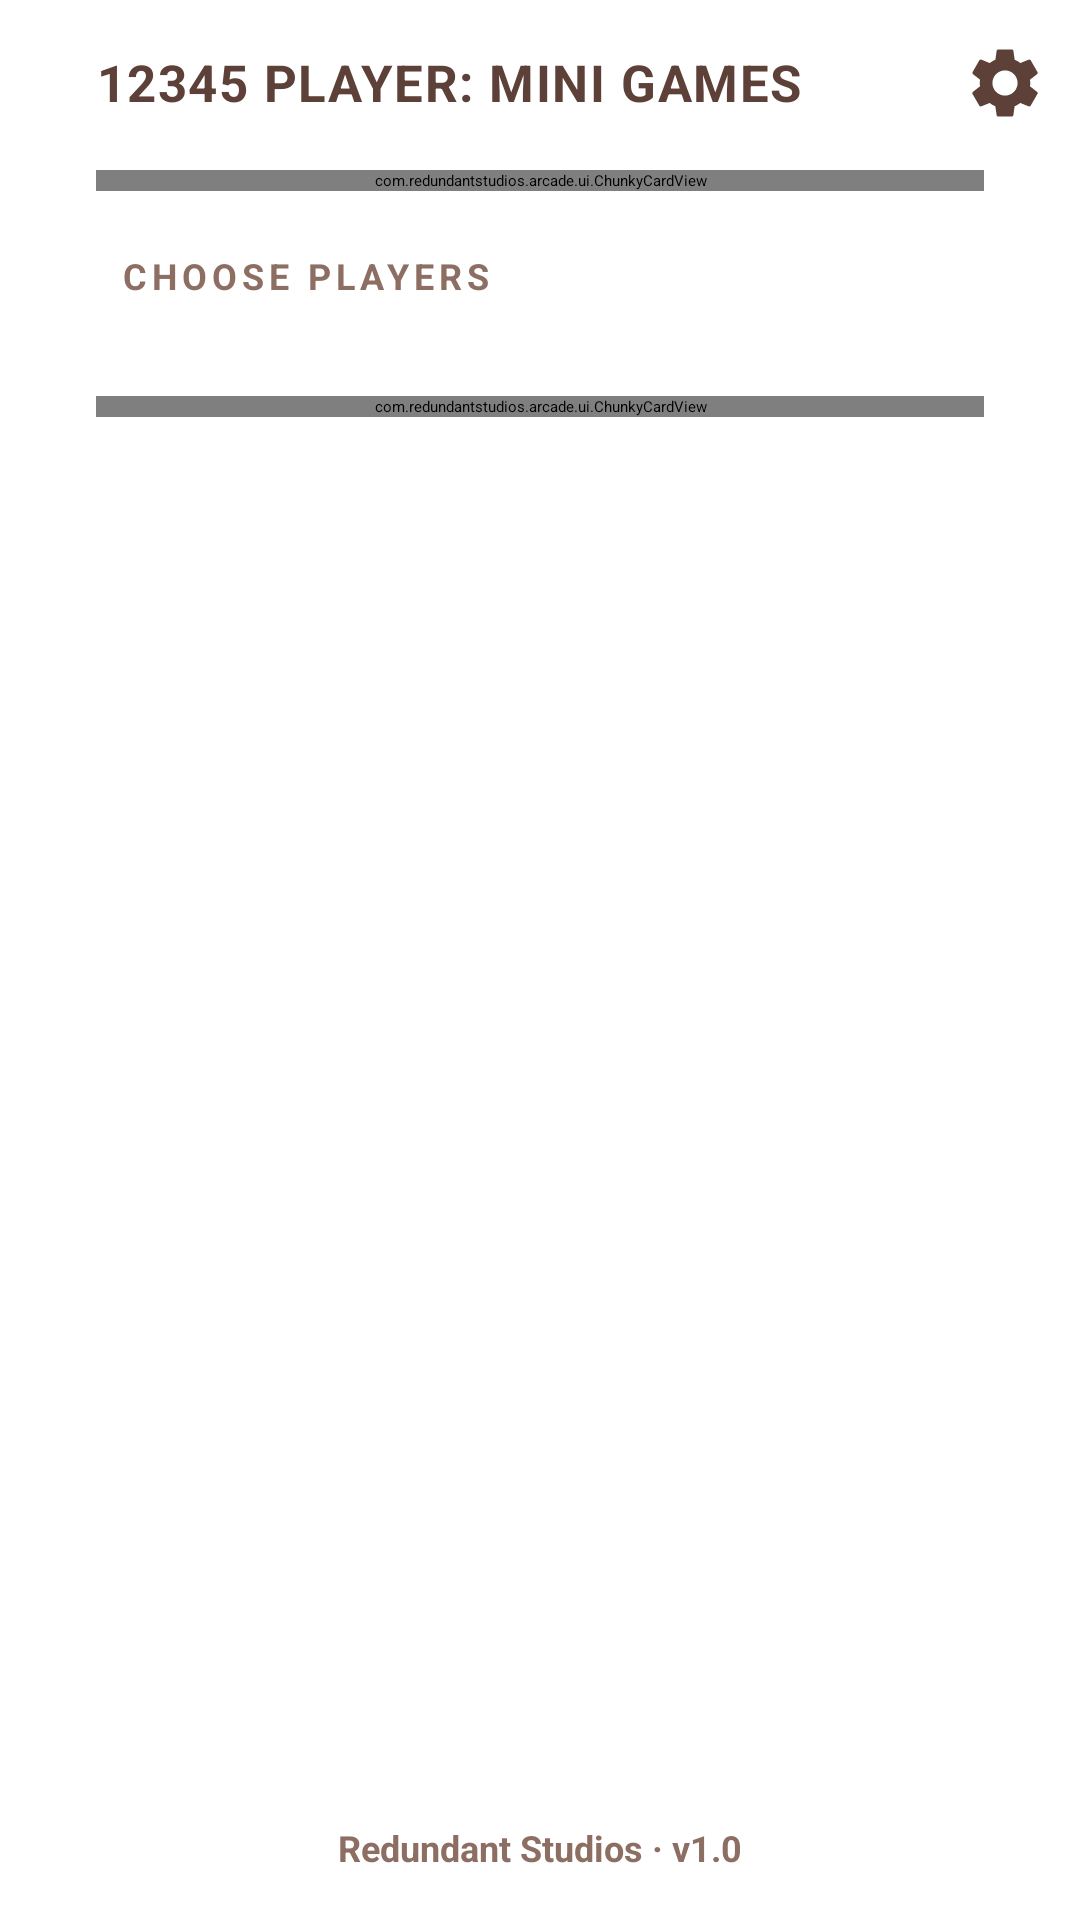

This screen was rendered from an Android layout file. Write that file and the resources it references.
<!-- AndroidManifest.xml: application theme Theme.App.Starting -->
<!-- res/layout/activity_main.xml -->
<?xml version="1.0" encoding="utf-8"?>
<androidx.constraintlayout.widget.ConstraintLayout xmlns:android="http://schemas.android.com/apk/res/android"
    xmlns:app="http://schemas.android.com/apk/res-auto"
    android:layout_width="match_parent"
    android:layout_height="match_parent"
    android:paddingTop="@dimen/standard_spacing"
    android:paddingBottom="@dimen/standard_spacing">

    
    <androidx.appcompat.widget.AppCompatTextView
        android:id="@+id/brandTitle"
        android:layout_marginStart="@dimen/screen_margin"
        android:layout_width="0dp"
        android:layout_height="wrap_content"
        android:letterSpacing="0.03"
        android:maxLines="1"
        android:shadowColor="#33FFFFFF"
        android:shadowDx="0"
        android:shadowDy="3"
        android:shadowRadius="0"
        android:text="@string/app_title"
        android:textAllCaps="true"
        android:textColor="@color/studio_on_background"
        android:textSize="17sp"
        android:textStyle="bold"
        app:autoSizeMaxTextSize="17sp"
        app:autoSizeMinTextSize="12sp"
        app:autoSizeStepGranularity="1sp"
        app:autoSizeTextType="uniform"
        app:layout_constraintEnd_toStartOf="@id/btnSettings"
        app:layout_constraintStart_toStartOf="parent"
        app:layout_constraintTop_toTopOf="parent" />

    <ImageButton
        android:id="@+id/btnSettings"
        android:layout_width="44dp"
        android:layout_height="44dp"
        android:layout_marginEnd="3dp"
        android:background="?attr/selectableItemBackgroundBorderless"
        android:contentDescription="@string/settings"
        android:padding="8dp"
        android:scaleType="fitCenter"
        android:src="@drawable/ic_settings_gear"
        app:layout_constraintBottom_toBottomOf="@id/brandTitle"
        app:layout_constraintEnd_toEndOf="parent"
        app:layout_constraintTop_toTopOf="@id/brandTitle" />

    
    <com.redundantstudios.arcade.ui.ChunkyCardView
        android:id="@+id/allGamesCard"
        android:layout_marginStart="@dimen/screen_margin"
        android:layout_marginEnd="@dimen/screen_margin"
        android:layout_width="0dp"
        android:layout_height="wrap_content"
        android:layout_marginTop="18dp"
        android:clickable="true"
        android:focusable="true"
        app:ccBorderColor="@color/brand_cta_border"
        app:ccBorderWidth="3.5dp"
        app:ccColor="@color/brand_cta_fill"
        app:ccCornerRadius="20dp"
        app:ccShadowColor="@color/brand_cta_shadow"
        app:ccShadowOffset="5dp"
        app:layout_constraintEnd_toEndOf="parent"
        app:layout_constraintStart_toStartOf="parent"
        app:layout_constraintTop_toBottomOf="@id/brandTitle">

        <androidx.constraintlayout.widget.ConstraintLayout
            android:layout_width="match_parent"
            android:layout_height="wrap_content"
            android:paddingStart="18dp"
            android:paddingTop="14dp"
            android:paddingEnd="14dp"
            android:paddingBottom="14dp">

            <TextView
                android:id="@+id/allGamesTitle"
                android:layout_width="wrap_content"
                android:layout_height="wrap_content"
                android:letterSpacing="0.05"
                android:shadowColor="#401B5E20"
                android:shadowDx="0"
                android:shadowDy="2"
                android:shadowRadius="1"
                android:text="@string/all_games"
                android:textAllCaps="true"
                android:textColor="@color/brand_cta_text"
                android:textSize="19sp"
                android:textStyle="bold"
                app:layout_constraintStart_toStartOf="parent"
                app:layout_constraintTop_toTopOf="parent" />

            <TextView
                android:id="@+id/allGamesSubtitle"
                android:layout_width="0dp"
                android:layout_height="wrap_content"
                android:layout_marginTop="1dp"
                android:layout_marginEnd="10dp"
                android:alpha="0.85"
                android:ellipsize="end"
                android:letterSpacing="0.08"
                android:maxLines="1"
                android:text="@string/all_games_hint"
                android:textAllCaps="true"
                android:textColor="@color/brand_cta_text"
                android:textSize="11sp"
                android:textStyle="bold"
                app:layout_constraintEnd_toStartOf="@id/allGamesChevron"
                app:layout_constraintStart_toStartOf="parent"
                app:layout_constraintTop_toBottomOf="@id/allGamesTitle" />

            <ImageView
                android:id="@+id/allGamesChevron"
                android:layout_width="28dp"
                android:layout_height="28dp"
                android:contentDescription="@null"
                android:src="@drawable/ic_chevron_right"
                app:layout_constraintBottom_toBottomOf="parent"
                app:layout_constraintEnd_toEndOf="parent"
                app:layout_constraintTop_toTopOf="parent" />

        </androidx.constraintlayout.widget.ConstraintLayout>
    </com.redundantstudios.arcade.ui.ChunkyCardView>

    <androidx.core.widget.NestedScrollView
        android:id="@+id/homeScroll"
        android:layout_marginStart="@dimen/screen_margin"
        android:layout_marginEnd="@dimen/screen_margin"
        android:layout_width="0dp"
        android:layout_height="0dp"
        android:layout_marginTop="4dp"
        android:clipToPadding="false"
        android:fillViewport="true"
        android:scrollbars="none"
        app:layout_constraintBottom_toTopOf="@id/footer"
        app:layout_constraintEnd_toEndOf="parent"
        app:layout_constraintStart_toStartOf="parent"
        app:layout_constraintTop_toBottomOf="@id/allGamesCard">

        
        <LinearLayout
            android:layout_width="match_parent"
            android:layout_height="wrap_content"
            android:orientation="vertical">

            <TextView
                style="@style/SectionLabel"
                android:layout_marginTop="16dp"
                android:text="@string/section_choose_players" />

            <androidx.recyclerview.widget.RecyclerView
                android:id="@+id/modeRecyclerView"
                android:layout_width="match_parent"
                android:layout_height="wrap_content"
                android:clipToPadding="false"
                android:nestedScrollingEnabled="false"
                app:layoutManager="androidx.recyclerview.widget.GridLayoutManager"
                app:spanCount="2" />

            <LinearLayout
                android:id="@+id/emptyState"
                android:layout_width="match_parent"
                android:layout_height="wrap_content"
                android:layout_marginTop="24dp"
                android:gravity="center"
                android:orientation="vertical"
                android:visibility="gone">

                <TextView
                    android:layout_width="wrap_content"
                    android:layout_height="wrap_content"
                    android:letterSpacing="0.1"
                    android:text="@string/no_games_installed"
                    android:textColor="@color/studio_on_background"
                    android:textSize="18sp"
                    android:textStyle="bold" />

                <TextView
                    android:layout_width="wrap_content"
                    android:layout_height="wrap_content"
                    android:layout_marginTop="8dp"
                    android:text="@string/no_games_hint"
                    android:textColor="@color/studio_border"
                    android:textSize="13sp" />


            </LinearLayout>

            
            <com.redundantstudios.arcade.ui.ChunkyCardView
                android:id="@+id/ideaCard"
                android:layout_width="match_parent"
                android:layout_height="wrap_content"
                android:layout_marginTop="22dp"
                android:layout_marginBottom="4dp"
                android:clickable="true"
                android:focusable="true"
                app:ccBorderColor="@color/studio_border"
                app:ccBorderWidth="2.5dp"
                app:ccColor="@color/studio_surface"
                app:ccCornerRadius="18dp"
                app:ccShadowColor="#22000000"
                app:ccShadowOffset="4dp">

                <LinearLayout
                    android:layout_width="match_parent"
                    android:layout_height="wrap_content"
                    android:gravity="center_vertical"
                    android:orientation="horizontal"
                    android:paddingStart="16dp"
                    android:paddingTop="14dp"
                    android:paddingEnd="16dp"
                    android:paddingBottom="14dp">

                    <TextView
                        android:layout_width="wrap_content"
                        android:layout_height="wrap_content"
                        android:contentDescription="@string/idea_card_title"
                        android:text="&#9993;"
                        android:textColor="@color/studio_on_background"
                        android:textSize="24sp" />

                    <LinearLayout
                        android:layout_width="0dp"
                        android:layout_height="wrap_content"
                        android:layout_marginStart="14dp"
                        android:layout_weight="1"
                        android:orientation="vertical">

                        <TextView
                            android:layout_width="wrap_content"
                            android:layout_height="wrap_content"
                            android:letterSpacing="0.04"
                            android:text="@string/idea_card_title"
                            android:textColor="@color/studio_on_background"
                            android:textSize="15sp"
                            android:textStyle="bold" />

                        <TextView
                            android:layout_width="wrap_content"
                            android:layout_height="wrap_content"
                            android:layout_marginTop="2dp"
                            android:text="@string/idea_card_hint"
                            android:textColor="@color/studio_border"
                            android:textSize="12sp" />
                    </LinearLayout>
                </LinearLayout>
            </com.redundantstudios.arcade.ui.ChunkyCardView>
        </LinearLayout>
    </androidx.core.widget.NestedScrollView>

    <TextView
        android:id="@+id/footer"
        android:layout_width="0dp"
        android:layout_height="wrap_content"
        android:layout_marginTop="10dp"
        android:gravity="center"
        android:text="@string/footer_brand"
        android:textColor="@color/studio_border"
        android:textSize="12sp"
        android:textStyle="bold"
        app:layout_constraintBottom_toBottomOf="parent"
        app:layout_constraintEnd_toEndOf="parent"
        app:layout_constraintStart_toStartOf="parent" />

</androidx.constraintlayout.widget.ConstraintLayout>
<!-- resources referenced by this layout -->
<resources>
  <color name="brand_cta_border">#2E7D32</color>
  <color name="brand_cta_fill">#43A047</color>
  <color name="brand_cta_shadow">#1B5E20</color>
  <color name="brand_cta_text">#FFFFFF</color>
  <color name="studio_border">#8D6E63</color>
  <color name="studio_on_background">#5D4037</color>
  <color name="studio_surface">#FFFFFF</color>
  <dimen name="screen_margin">32dp</dimen>
  <dimen name="standard_spacing">16dp</dimen>
  <!-- drawable ic_chevron_right (drawable) -->
  <?xml version="1.0" encoding="utf-8"?>
  <vector xmlns:android="http://schemas.android.com/apk/res/android"
      android:width="24dp"
      android:height="24dp"
      android:viewportWidth="24"
      android:viewportHeight="24">
      
      <path
          android:fillColor="@color/brand_cta_text"
          android:pathData="M9.29,6.71c-0.39,0.39 -0.39,1.02 0,1.41L13.17,12l-3.88,3.88c-0.39,0.39 -0.39,1.02 0,1.41 0.39,0.39 1.02,0.39 1.41,0l4.59,-4.59c0.39,-0.39 0.39,-1.02 0,-1.41L10.7,6.7c-0.38,-0.38 -1.02,-0.38 -1.41,0.01z" />
  </vector>
  <string name="all_games">All Games</string>
  <string name="all_games_hint">Browse every title</string>
  <string name="app_title">12345 Player: Mini Games</string>
  <string name="footer_brand">Redundant Studios · v1.0</string>
  <string name="idea_card_hint">Report a problem, suggest a feature, or pitch a game. Your idea could become the next game in Shell</string>
  <string name="idea_card_title">Got an idea or an issue?</string>
  <string name="no_games_hint">Check back soon!</string>
  <string name="no_games_installed">No games installed</string>
  <string name="section_choose_players">Choose players</string>
  <string name="settings">Settings</string>
  <style name="SectionLabel">
          <item name="android:layout_width">wrap_content</item>
          <item name="android:paddingStart">8dp</item>
          <item name="android:layout_height">wrap_content</item>
          <item name="android:textColor">@color/studio_border</item>
          <item name="android:textSize">12sp</item>
          <item name="android:textStyle">bold</item>
          <item name="android:textAllCaps">true</item>
          <item name="android:letterSpacing">0.14</item>
          <item name="android:layout_marginTop">6dp</item>
          <item name="android:layout_marginBottom">10dp</item>
      </style>
  <style name="Theme.App.Starting" parent="Theme.SplashScreen">
          <item name="windowSplashScreenBackground">@color/black</item>
          <item name="windowSplashScreenAnimatedIcon">@drawable/splash_logo</item>
          <item name="postSplashScreenTheme">@style/Theme.Shell</item>
      </style>
  <color name="black">#FF000000</color>
  <color name="studio_ink">#5D4037</color>
  <color name="white">#FFFFFFFF</color>
  <color name="studio_accent">#FF9800</color>
  <color name="studio_primary">#4CAF50</color>
  <color name="studio_background">#FDF5E6</color>
  <style name="NavWindowAnim">
          <item name="android:activityOpenEnterAnimation">@anim/nav_in_right</item>
          <item name="android:activityOpenExitAnimation">@anim/nav_out_left</item>
          <item name="android:activityCloseEnterAnimation">@anim/nav_in_left</item>
          <item name="android:activityCloseExitAnimation">@anim/nav_out_right</item>
          <item name="android:taskOpenEnterAnimation">@anim/fade_in</item>
          <item name="android:taskOpenExitAnimation">@anim/fade_out</item>
          <item name="android:taskCloseEnterAnimation">@anim/fade_in</item>
          <item name="android:taskCloseExitAnimation">@anim/fade_out</item>
          <item name="android:launchTaskBehindTargetAnimation">@anim/fade_in</item>
          <item name="android:launchTaskBehindSourceAnimation">@anim/fade_out</item>
      </style>
</resources>
